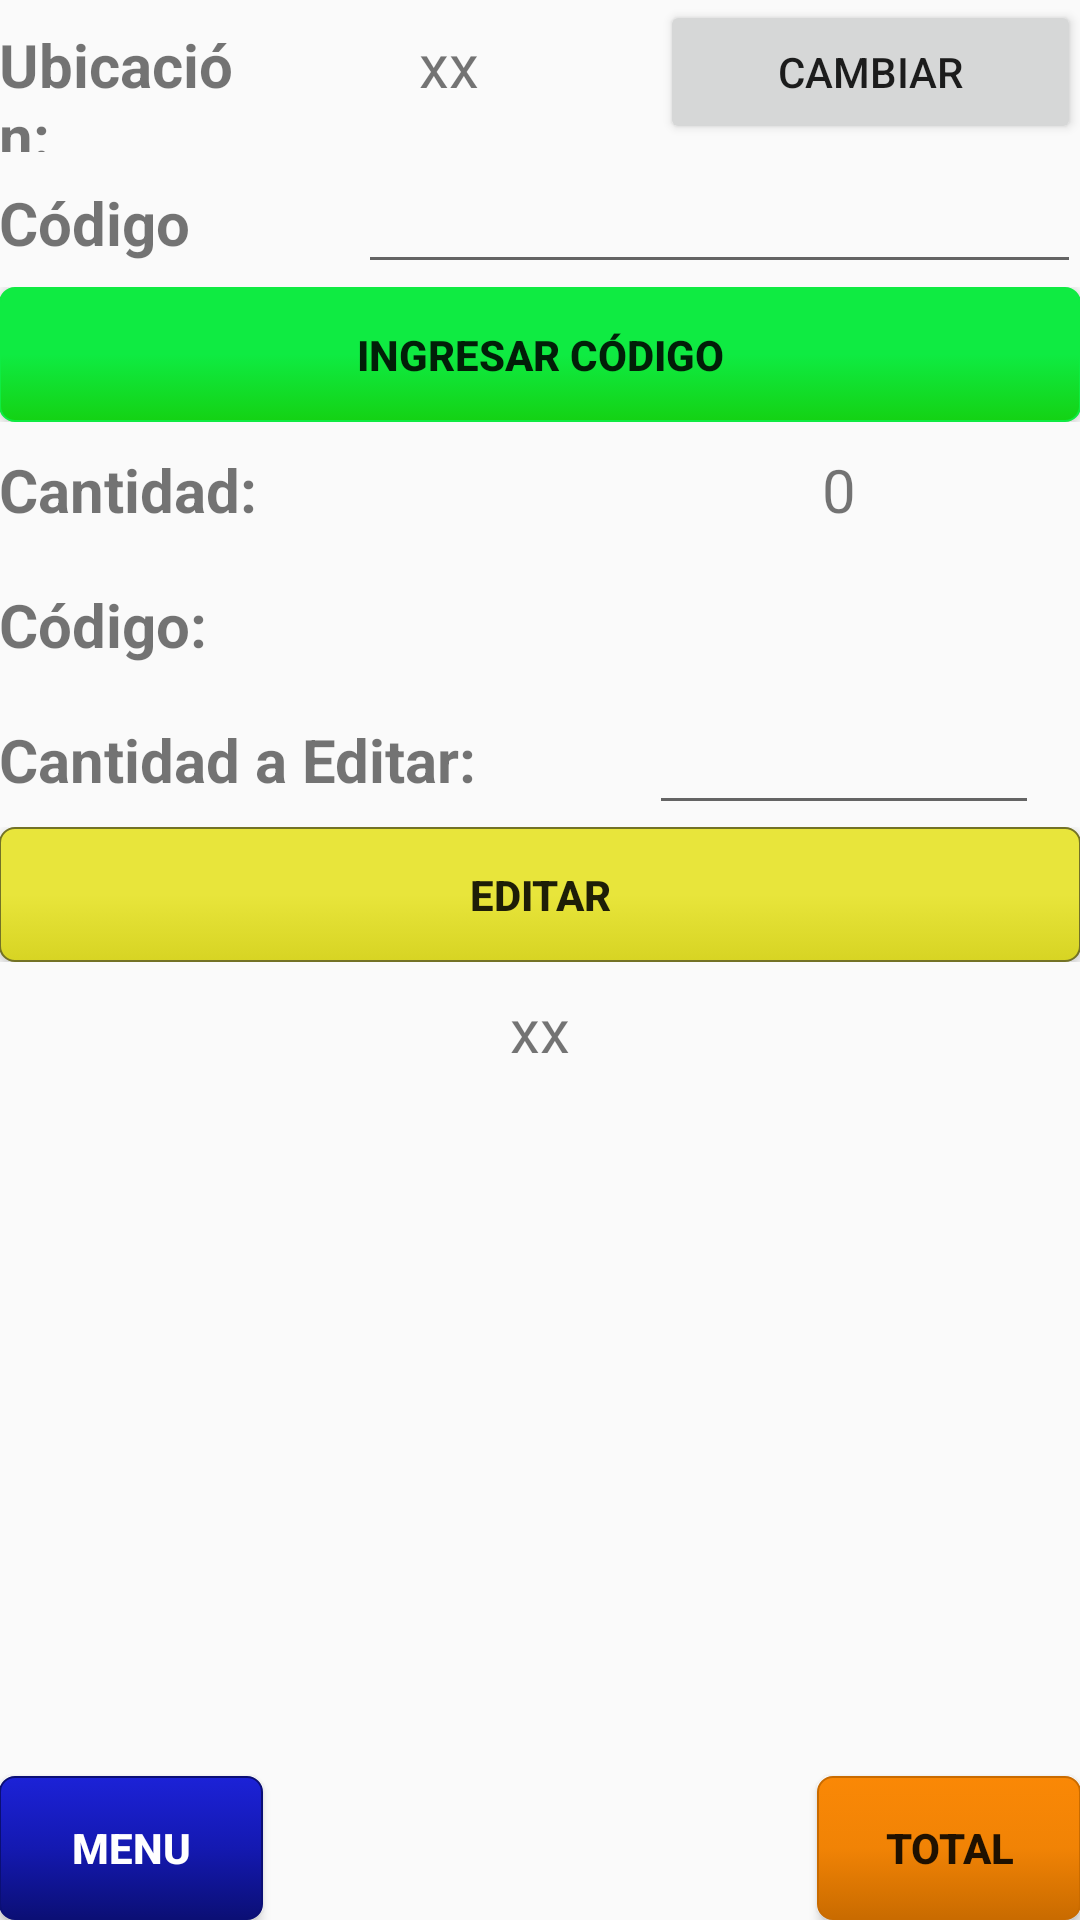

Produce the Android XML layout that renders to this screen, including the resource entries it uses.
<!-- AndroidManifest.xml: application theme AppTheme -->
<!-- res/layout/activity_editar_cantidad.xml -->
<?xml version="1.0" encoding="utf-8"?>
<RelativeLayout xmlns:android="http://schemas.android.com/apk/res/android"
    xmlns:tools="http://schemas.android.com/tools"
    android:id="@+id/activity_editar_cantidad"
    android:layout_width="match_parent"
    android:layout_height="match_parent"
    android:paddingBottom="@dimen/activity_vertical_margin"
    android:paddingLeft="@dimen/activity_horizontal_margin"
    android:paddingRight="@dimen/activity_horizontal_margin"
    android:paddingTop="@dimen/activity_vertical_margin"
    tools:context="com.example.camilodesarrollo.abicap.com.example.rene.abicap.EditarCantidad">

    <RelativeLayout
        android:layout_width="match_parent"
        android:layout_height="match_parent">

        <ScrollView
            android:layout_width="match_parent"
            android:layout_height="match_parent"
            android:layout_above="@+id/btnMenuPrincipal">

            <LinearLayout
                android:layout_width="match_parent"
                android:layout_height="wrap_content"
                android:orientation="vertical">

                <LinearLayout
                    android:layout_width="match_parent"
                    android:layout_height="match_parent"
                    android:orientation="horizontal">

                    <TextView
                        android:id="@+id/textView3"
                        android:layout_width="300dp"
                        android:layout_height="wrap_content"
                        android:layout_weight="1"
                        android:gravity="center_vertical"
                        android:text="Ubicación:"
                        android:textSize="20sp"
                        android:textStyle="normal|bold" />

                    <TextView
                        android:id="@+id/tvUbicacionEditar"
                        android:layout_width="match_parent"
                        android:layout_height="wrap_content"
                        android:layout_weight="1"
                        android:gravity="center_vertical|center_horizontal"
                        android:text="xx"
                        android:textSize="20sp" />

                    <Button
                        android:id="@+id/btnCambiarUbiAuditoria"
                        android:layout_width="match_parent"
                        android:layout_height="wrap_content"
                        android:layout_weight="1"
                        android:elevation="2dp"
                        android:text="Cambiar" />

                </LinearLayout>

                <LinearLayout
                    android:layout_width="match_parent"
                    android:layout_height="45dp"
                    android:layout_weight="1"
                    android:orientation="horizontal">

                    <TextView
                        android:id="@+id/textView5"
                        android:layout_width="109dp"
                        android:layout_height="wrap_content"
                        android:layout_centerHorizontal="true"
                        android:layout_weight="1"
                        android:text="Código"
                        android:textSize="20sp"
                        android:textStyle="normal|bold" />

                    <EditText
                        android:id="@+id/edCodigo"
                        android:layout_width="230dp"
                        android:layout_height="wrap_content"
                        android:layout_alignEnd="@+id/btnAgregarRegistro"
                        android:layout_alignParentStart="true"
                        android:layout_below="@+id/textView5"
                        android:layout_weight="1"
                        android:ems="10"
                        android:inputType="textPersonName"
                        android:textSize="20sp" />

                </LinearLayout>

                <LinearLayout
                    android:layout_width="match_parent"
                    android:layout_height="45dp"
                    android:gravity="center_vertical|center_horizontal|center"
                    android:orientation="horizontal">

                    <Button
                        android:id="@+id/btnIngresarCodigoEditar"
                        android:layout_width="wrap_content"
                        android:layout_height="wrap_content"
                        android:layout_weight="1"
                        android:background="@drawable/botonverde"
                        android:text="Ingresar Código"
                        android:textStyle="normal|bold" />
                </LinearLayout>

                <LinearLayout

                    android:layout_width="match_parent"
                    android:layout_height="45dp"
                    android:gravity="center_vertical|center_horizontal|center"
                    android:orientation="horizontal">

                    <TextView
                        android:id="@+id/textView23"
                        android:layout_width="50dp"
                        android:layout_height="wrap_content"
                        android:layout_weight="1"
                        android:text="Cantidad:"
                        android:textSize="20sp"
                        android:textStyle="normal|bold" />

                    <TextView
                        android:id="@+id/tvCantidadEditar"
                        android:layout_width="wrap_content"
                        android:layout_height="wrap_content"
                        android:layout_weight="1"
                        android:gravity="center_vertical|center_horizontal|center"
                        android:text="0"
                        android:textSize="20sp" />

                </LinearLayout>

                <LinearLayout
                    android:layout_width="match_parent"
                    android:layout_height="45dp"
                    android:gravity="center"
                    android:orientation="horizontal">

                    <TextView
                        android:id="@+id/textView24"
                        android:layout_width="40dp"
                        android:layout_height="wrap_content"
                        android:layout_weight="1"
                        android:text="Código:"
                        android:textSize="20sp"
                        android:textStyle="normal|bold" />

                    <TextView
                        android:id="@+id/tvCodigoLeidoEditar"
                        android:layout_width="wrap_content"
                        android:layout_height="wrap_content"
                        android:layout_weight="1"
                        android:gravity="center_vertical|center_horizontal|center"
                        android:textSize="20sp" />

                </LinearLayout>

                <LinearLayout
                    android:layout_width="match_parent"
                    android:layout_height="45dp"
                    android:gravity="center_vertical|center_horizontal|center"
                    android:orientation="horizontal">

                    <TextView
                        android:id="@+id/textView25"
                        android:layout_width="323dp"
                        android:layout_height="wrap_content"
                        android:layout_weight="1"
                        android:text="Cantidad a Editar:"
                        android:textSize="20sp"
                        android:textStyle="normal|bold" />

                    <EditText
                        android:id="@+id/edCantidadEditar"
                        android:layout_width="wrap_content"
                        android:layout_height="wrap_content"
                        android:layout_marginEnd="14dp"
                        android:layout_weight="1"
                        android:ems="10"
                        android:inputType="numberDecimal"
                        android:maxLength="9"
                        android:textSize="20sp" />

                </LinearLayout>

                <LinearLayout
                    android:layout_width="match_parent"
                    android:layout_height="45dp"
                    android:gravity="center_vertical|center_horizontal|center"
                    android:orientation="horizontal">

                    <Button
                        android:id="@+id/btnCantidadFisica"
                        android:layout_width="wrap_content"
                        android:layout_height="wrap_content"
                        android:layout_weight="1"
                        android:background="@drawable/botonamarillo"
                        android:text="Editar"
                        android:textStyle="normal|bold" />
                </LinearLayout>

                <LinearLayout
                    android:layout_width="match_parent"
                    android:layout_height="45dp"
                    android:gravity="center_vertical|center_horizontal|center"
                    android:orientation="horizontal">

                    <TextView
                        android:id="@+id/tvDescripcionEditar"
                        android:layout_width="wrap_content"
                        android:layout_height="wrap_content"
                        android:layout_weight="1"
                        android:text="xx"
                        android:textAlignment="center"
                        android:textSize="20sp" />
                </LinearLayout>

            </LinearLayout>
        </ScrollView>

        <Button
            android:id="@+id/btnMenuPrincipal"
            android:layout_width="wrap_content"
            android:layout_height="wrap_content"
            android:layout_alignParentBottom="true"
            android:layout_alignParentStart="true"
            android:background="@drawable/botonazul"
            android:text="Menu"
            android:textColor="@android:color/background_light"
            android:textStyle="normal|bold" />

        <Button
            android:id="@+id/btnTotalUbicacionBarrido"
            android:layout_width="wrap_content"
            android:layout_height="wrap_content"
            android:layout_alignParentEnd="true"
            android:layout_alignTop="@+id/btnMenuPrincipal"
            android:background="@drawable/botonnaranja"
            android:text="Total"
            android:textStyle="normal|bold" />
    </RelativeLayout>
</RelativeLayout>
<!-- resources referenced by this layout -->
<resources>
  <!-- drawable botonazul (drawable) -->
  <?xml version="1.0" encoding="utf-8"?>
      <selector
          xmlns:android="http://schemas.android.com/apk/res/android">
  
      <item android:state_pressed="false" >
          <shape xmlns:android="http://schemas.android.com/apk/res/android"
              android:shape="rectangle">
              <gradient
                  android:startColor="#1C22D7"
                  android:centerColor="#1419B1"
                  android:endColor="#0B0F75"
                  android:angle="270" />
              <corners android:radius="5dp" />
              <stroke android:width="2px" android:color="#0B0F75" /></shape>
      </item>
  
      <item android:state_pressed="true" >
          <shape xmlns:android="http://schemas.android.com/apk/res/android"
              android:shape="rectangle">
              <gradient
                  android:startColor="#7A0101"
                  android:centerColor="#7A0101"
                  android:endColor="#7A0101"
                  android:angle="270" />
              <corners android:radius="5dp" />
              <stroke android:width="2px" android:color="#0B0F75" /></shape>
      </item>
  
      </selector>
  <!-- drawable botonnaranja (drawable) -->
  <?xml version="1.0" encoding="utf-8"?>
  <selector
      xmlns:android="http://schemas.android.com/apk/res/android">
  
      <item android:state_pressed="false" >
          <shape xmlns:android="http://schemas.android.com/apk/res/android"
              android:shape="rectangle">
              <gradient
                  android:startColor="#FA8806"
                  android:centerColor="#F18305"
                  android:endColor="#C96B00"
                  android:angle="270" />
              <corners android:radius="5dp" />
              <stroke android:width="2px" android:color="#C96B00" /></shape>
      </item>
  
      <item android:state_pressed="true" >
          <shape xmlns:android="http://schemas.android.com/apk/res/android"
              android:shape="rectangle">
              <gradient
                  android:startColor="#975305"
                  android:centerColor="#975305"
                  android:endColor="#975305"
                  android:angle="270" />
              <corners android:radius="5dp" />
              <stroke android:width="2px" android:color="#975305" /></shape>
      </item>
  
  </selector>
  <!-- drawable botonverde (drawable) -->
  <?xml version="1.0" encoding="utf-8"?>
      <selector
          xmlns:android="http://schemas.android.com/apk/res/android">
  
      <item android:state_pressed="false" >
          <shape xmlns:android="http://schemas.android.com/apk/res/android"
              android:shape="rectangle">
              <gradient
                  android:startColor="#0FEB42"
                  android:centerColor="#0FEB42"
                  android:endColor="#14D214"
                  android:angle="270" />
              <corners android:radius="5dp" />
              <stroke android:width="2px" android:color="#0FEB42" /></shape>
      </item>
  
      <item android:state_pressed="true" >
          <shape xmlns:android="http://schemas.android.com/apk/res/android"
              android:shape="rectangle">
              <gradient
                  android:startColor="#007000"
                  android:centerColor="#007000"
                  android:endColor="#007000"
                  android:angle="270" />
              <corners android:radius="5dp" />
              <stroke android:width="2px" android:color="#007000" /></shape>
      </item>
  
      </selector>
  <style name="AppTheme" parent="Base.Theme.AppCompat.Light.DarkActionBar">
          
          <item name="colorPrimary">@color/colorPrimaryDark</item>
          <item name="colorPrimaryDark">@color/colorPrimaryDark</item>
          <item name="colorAccent">@color/colorAccent</item>
          <item name="android:windowFullscreen">true</item>
      </style>
  <color name="colorPrimaryDark">#303f9f</color>
  <color name="colorAccent">#ff4081</color>
</resources>
